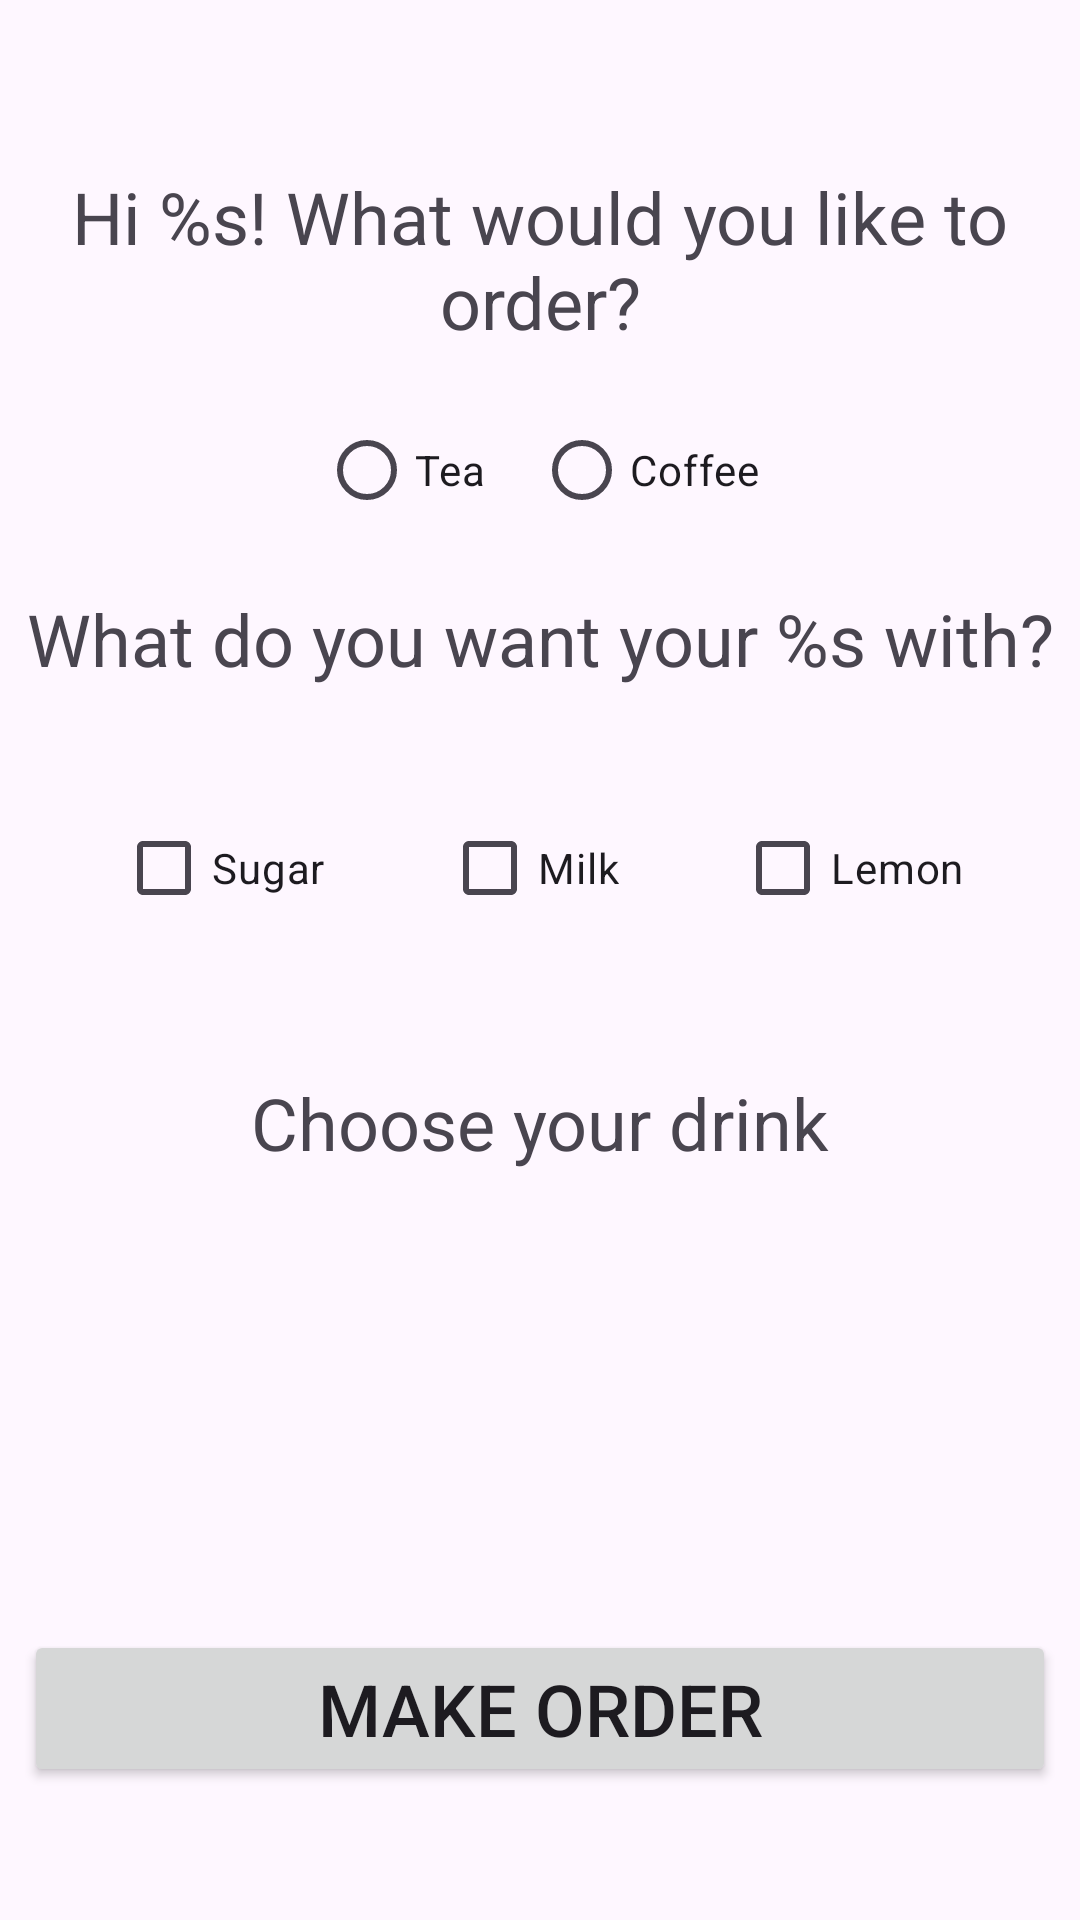

Reconstruct the res/layout file that produces this screen, plus the resources it refers to.
<!-- AndroidManifest.xml: application theme Theme.Cafe -->
<!-- res/layout/activity_make_order.xml -->
<?xml version="1.0" encoding="utf-8"?>
<androidx.constraintlayout.widget.ConstraintLayout xmlns:android="http://schemas.android.com/apk/res/android"
    xmlns:app="http://schemas.android.com/apk/res-auto"
    xmlns:tools="http://schemas.android.com/tools"
    android:id="@+id/main"
    android:layout_width="match_parent"
    android:layout_height="match_parent"
    tools:context=".MakeOrderActivity">

    <TextView
        android:id="@+id/textViewGreeting"
        android:layout_width="match_parent"
        android:layout_height="wrap_content"
        android:paddingTop="48dp"
        android:layout_margin="8dp"
        android:text="@string/greeting"
        android:textAlignment="center"
        android:textSize="24sp"
        app:layout_constraintBottom_toTopOf="@+id/radioGroupDrinks"
        app:layout_constraintTop_toTopOf="parent"
        tools:layout_editor_absoluteX="8dp" />

    <RadioGroup
        android:id="@+id/radioGroupDrinks"
        android:layout_width="match_parent"
        android:layout_height="wrap_content"
        android:gravity="center"
        android:orientation="horizontal"
        app:layout_constraintBottom_toTopOf="@+id/textViewAdditives"
        app:layout_constraintTop_toBottomOf="@+id/textViewGreeting">

        <RadioButton
            android:id="@+id/radioButtonTea"
            android:layout_width="wrap_content"
            android:layout_height="wrap_content"
            android:layout_margin="8dp"
            android:text="@string/tea" />

        <RadioButton
            android:id="@+id/radioButtonCoffee"
            android:layout_width="wrap_content"
            android:layout_height="wrap_content"
            android:layout_margin="8dp"
            android:text="@string/coffee" />

    </RadioGroup>

    <TextView
        android:id="@+id/textViewAdditives"
        android:layout_width="match_parent"
        android:layout_height="wrap_content"
        android:layout_margin="8dp"
        android:text="@string/additives"
        android:textAlignment="center"
        android:textSize="24sp"
        app:layout_constraintTop_toBottomOf="@id/radioGroupDrinks" />

    <CheckBox
        android:id="@+id/checkBoxSugar"
        android:layout_width="wrap_content"
        android:layout_height="wrap_content"
        android:text="@string/sugar"
        app:layout_constraintBottom_toBottomOf="@id/checkBoxMilk"
        app:layout_constraintBottom_toTopOf="@+id/TextViewDrinkType"
        app:layout_constraintEnd_toStartOf="@id/checkBoxMilk"
        app:layout_constraintHorizontal_bias="0.5"
        app:layout_constraintStart_toStartOf="parent"
        app:layout_constraintTop_toTopOf="@id/checkBoxMilk"
        app:layout_constraintVertical_bias="0.0" />

    <CheckBox
        android:id="@+id/checkBoxMilk"
        android:layout_width="wrap_content"
        android:layout_height="wrap_content"
        android:text="@string/milk"
        app:flow_horizontalBias="0.5"
        app:layout_constraintBottom_toTopOf="@id/TextViewDrinkType"
        app:layout_constraintEnd_toStartOf="@id/checkBoxLemon"
        app:layout_constraintStart_toEndOf="@id/checkBoxSugar"
        app:layout_constraintTop_toBottomOf="@id/textViewAdditives" />

    <CheckBox
        android:id="@+id/checkBoxLemon"
        android:layout_width="wrap_content"
        android:layout_height="wrap_content"
        android:text="@string/lemon"
        app:layout_constraintBottom_toBottomOf="@+id/checkBoxMilk"
        app:layout_constraintEnd_toEndOf="parent"
        app:layout_constraintStart_toEndOf="@id/checkBoxMilk"
        app:layout_constraintTop_toBottomOf="@id/checkBoxMilk"
        app:layout_constraintTop_toTopOf="@id/checkBoxMilk" />

    <TextView
        android:id="@+id/TextViewDrinkType"
        android:layout_width="match_parent"
        android:layout_height="wrap_content"
        android:layout_margin="8dp"
        android:text="@string/choose_drink"
        android:textAlignment="center"
        android:textSize="24sp"
        app:layout_constraintBottom_toTopOf="@+id/spinnerTea"
        app:layout_constraintTop_toBottomOf="@+id/checkBoxMilk"
        tools:layout_editor_absoluteX="8dp" />

    <Spinner
        android:id="@+id/spinnerTea"
        android:layout_width="match_parent"
        android:layout_height="wrap_content"
        android:layout_margin="8dp"
        android:entries="@array/types_of_tea"
        android:minHeight="48dp"
        android:visibility="invisible"
        app:layout_constraintBottom_toTopOf="@+id/makeOrderButton"
        app:layout_constraintTop_toBottomOf="@id/TextViewDrinkType" />

    <Spinner
        android:id="@+id/spinnerCoffee"
        android:layout_width="match_parent"
        android:layout_height="wrap_content"
        android:layout_margin="8dp"
        android:entries="@array/types_of_coffee"
        android:minHeight="48dp"
        android:visibility="invisible"
        app:layout_constraintBottom_toTopOf="@+id/makeOrderButton"
        app:layout_constraintTop_toBottomOf="@id/TextViewDrinkType"
        tools:visibility="visible" />

    <Button
        android:id="@+id/makeOrderButton"
        android:layout_width="match_parent"
        android:layout_height="wrap_content"
        android:layout_margin="8dp"
        android:text="@string/make_order"
        android:textSize="24sp"
        app:layout_constraintBottom_toBottomOf="parent"
        app:layout_constraintTop_toBottomOf="@+id/spinnerTea"
        tools:layout_editor_absoluteX="8dp" />

</androidx.constraintlayout.widget.ConstraintLayout>
<!-- resources referenced by this layout -->
<resources>
  <array name="types_of_coffee">
          <item>Latte</item>
          <item>Espresso</item>
          <item>Americano</item>
      </array>
  <array name="types_of_tea">
          <item>Green</item>
          <item>Black</item>
      </array>
  <string name="additives">What do you want your %s with?</string>
  <string name="choose_drink">Choose your drink</string>
  <string name="coffee">Coffee</string>
  <string name="greeting">Hi %s! What would you like to order?</string>
  <string name="lemon">Lemon</string>
  <string name="make_order">Make order</string>
  <string name="milk">Milk</string>
  <string name="sugar">Sugar</string>
  <string name="tea">Tea</string>
  <style name="Theme.Cafe" parent="Base.Theme.Cafe" />
  <style name="Base.Theme.Cafe" parent="Theme.Material3.DayNight.NoActionBar">
          <item name="android:statusBarColor">@android:color/transparent</item>
          <item name="android:windowLightStatusBar">true</item>
  
          
          
      </style>
</resources>
